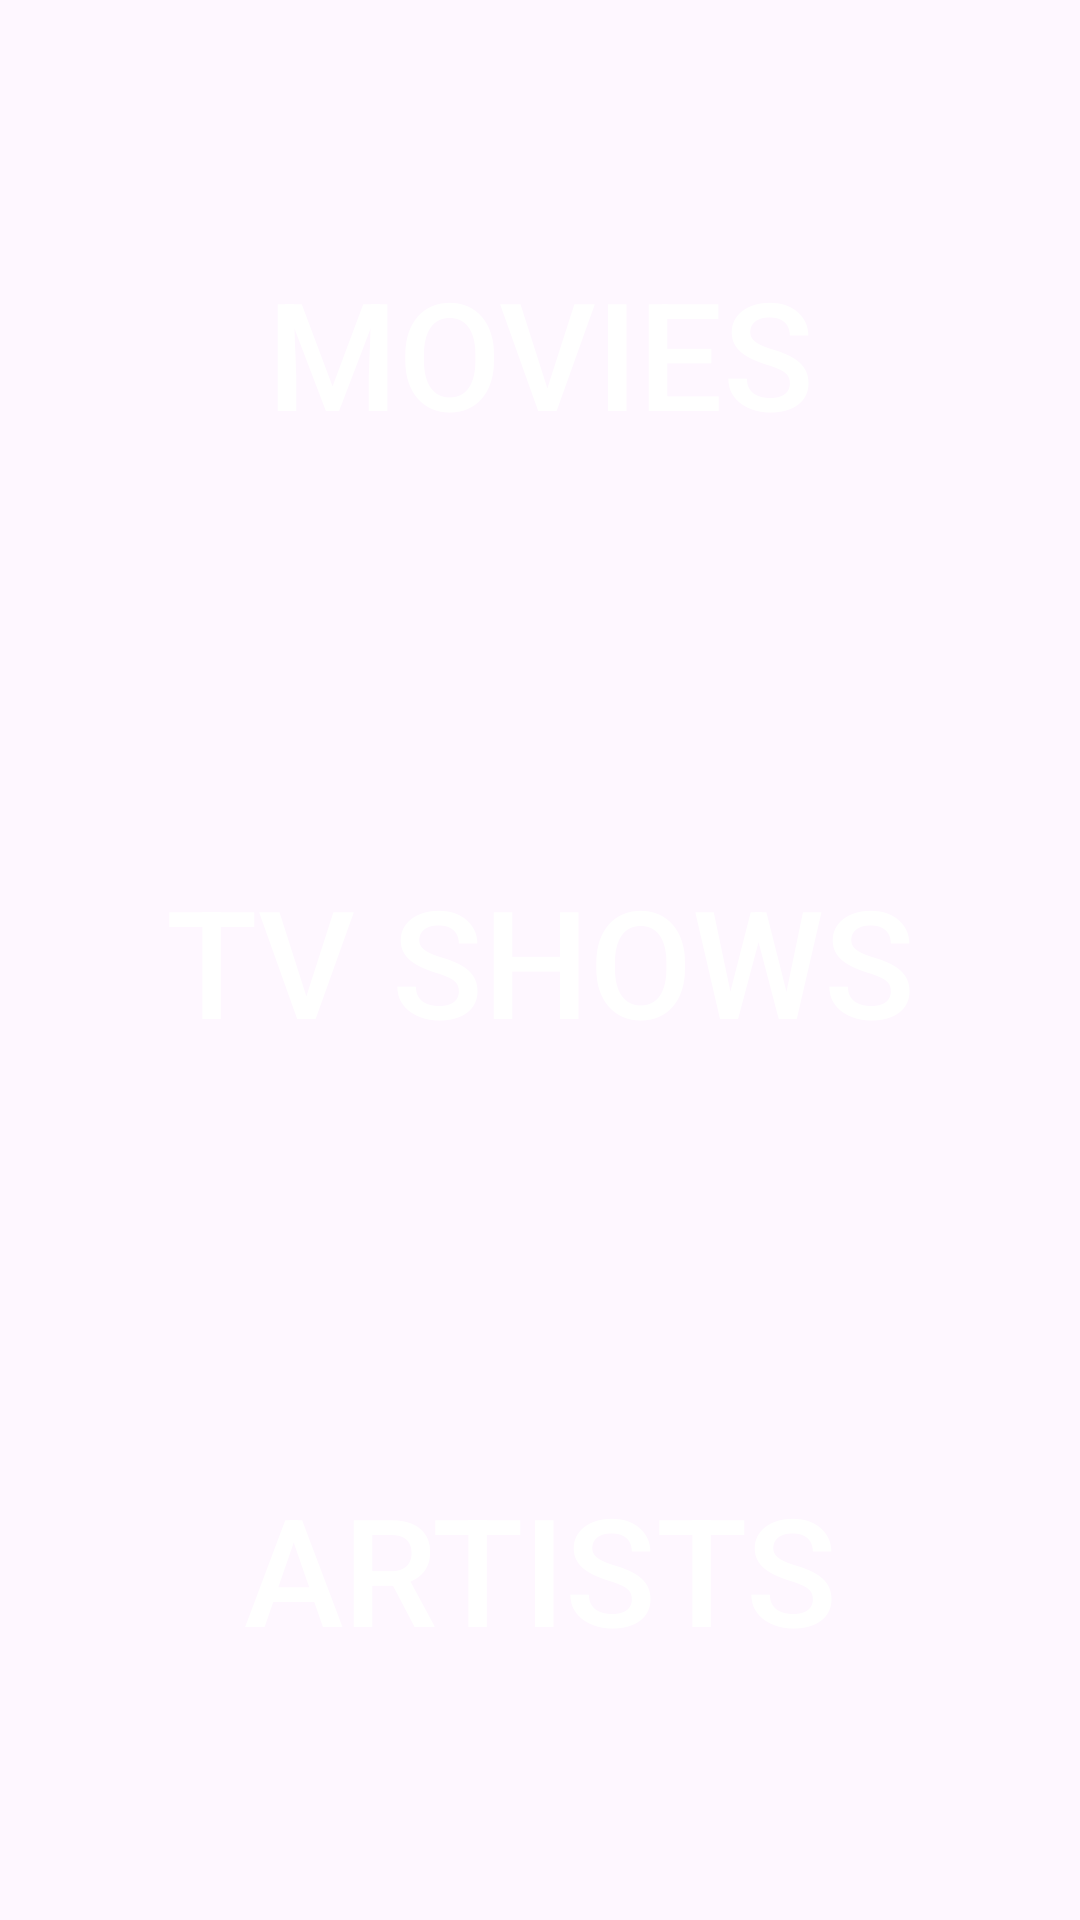

Here is an Android app screen rendered from its layout file. Give the layout XML and the strings, colors and styles it references.
<!-- AndroidManifest.xml: application theme Theme.RMDBClient -->
<!-- res/layout/activity_home.xml -->
<layout>
    <LinearLayout
        xmlns:android="http://schemas.android.com/apk/res/android"
        xmlns:tools="http://schemas.android.com/tools"
        android:orientation="vertical"
        android:layout_width="match_parent"
        android:layout_height="match_parent"
        android:padding="16dp"
        android:gravity="center_vertical"
        android:weightSum="3.0"
        tools:context=".presentation.HomeActivity"
        >
        <androidx.appcompat.widget.AppCompatButton
            android:id="@+id/movie_button"
            android:layout_width="match_parent"
            android:layout_height="0dp"
            android:layout_gravity="center"
            android:layout_weight="1.0"
            android:layout_marginBottom="40dp"
            android:layout_marginTop="40dp"
            android:textColor="@color/white"
            android:background="@drawable/btn_rounded"
            android:padding="15dp"
            android:text="Movies"
            android:textSize="50sp" />

        <androidx.appcompat.widget.AppCompatButton
            android:id="@+id/tv_button"
            android:layout_width="match_parent"
            android:layout_height="0dp"
            android:layout_gravity="center"
            android:layout_weight="1.0"
            android:layout_marginBottom="40dp"
            android:layout_marginTop="40dp"
            android:textColor="@color/white"
            android:background="@drawable/btn_rounded"
            android:padding="15dp"
            android:text="Tv Shows"
            android:textSize="50sp" />

        <androidx.appcompat.widget.AppCompatButton
            android:id="@+id/artists_button"
            android:layout_width="match_parent"
            android:layout_height="0dp"
            android:layout_gravity="center"
            android:layout_weight="1.0"
            android:layout_marginBottom="40dp"
            android:layout_marginTop="40dp"
            android:textColor="@color/white"
            android:background="@drawable/btn_rounded"
            android:padding="15dp"
            android:text="Artists"
            android:textSize="50sp" />
    </LinearLayout>
</layout>
<!-- resources referenced by this layout -->
<resources>
  <style name="Theme.RMDBClient" parent="Base.Theme.RMDBClient" />
  <style name="Base.Theme.RMDBClient" parent="Theme.Material3.DayNight.NoActionBar">
          
          
      </style>
  <!-- not gathered from this repository: default colours our renderer supplied (Android Studio template values) -->
  <color name="white">#FFFFFFFF</color>
</resources>
